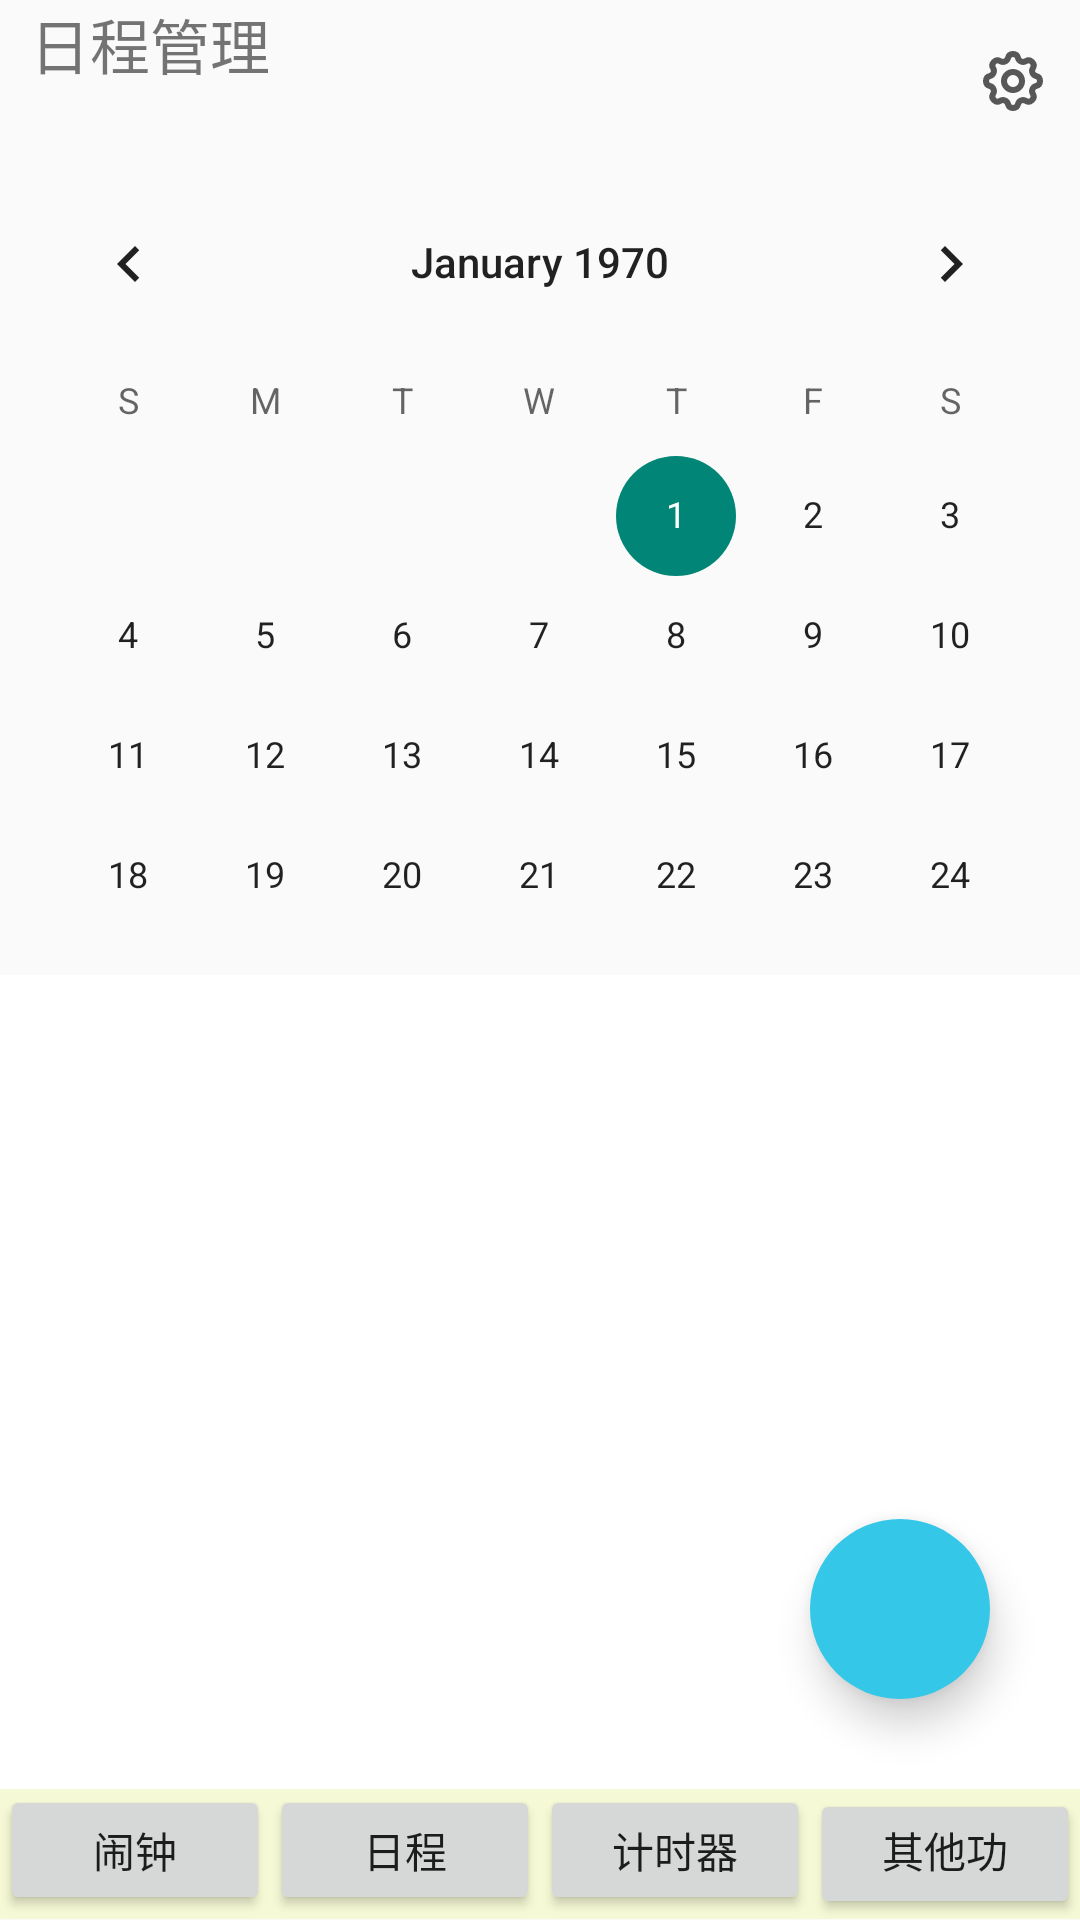

Write the Android layout XML for this screen, with the resource values it uses.
<!-- AndroidManifest.xml: application theme Theme.MyApplication -->
<!-- res/layout/next_layout.xml -->
<?xml version="1.0" encoding="utf-8"?>
<LinearLayout xmlns:android="http://schemas.android.com/apk/res/android"
    xmlns:tools="http://schemas.android.com/tools"
    android:layout_width="match_parent"
    android:layout_height="match_parent"
    xmlns:app="http://schemas.android.com/apk/res-auto"
    android:orientation="vertical">

    <LinearLayout
        android:layout_width="match_parent"
        android:layout_height="0dp"
        android:orientation="horizontal"
        android:layout_weight="1"
        >
        <TextView
            android:layout_width="0dp"
            android:layout_height="wrap_content"
            android:layout_weight="7"
            android:fontFamily="@font/font1"
            android:text="  日程管理"
            android:textSize="20dp"
            />

        <ImageButton
            style="?android:attr/borderlessButtonStyle"
            android:layout_width="0dp"
            android:layout_height="50dp"
            android:layout_gravity="center"
            android:layout_weight="1"
            android:background="@drawable/press_button"
            android:shadowColor="@color/white"
            android:src="@drawable/setting" />
    </LinearLayout>
    <CalendarView
        android:layout_width="match_parent"
        android:layout_height="0dp"
        android:layout_weight="5"
        tools:ignore="MissingConstraints" />
<RelativeLayout
    android:layout_width="match_parent"
    android:layout_height="0dp"
    android:layout_weight="5">
    <ListView
        android:id="@+id/data_list"
    android:layout_width="match_parent"
    android:layout_height="match_parent"
    />
      <ImageButton
          android:layout_width="60dp"
          android:layout_height="60dp"
          android:layout_alignParentBottom="true"
          android:layout_alignRight="@+id/data_list"
          android:layout_marginRight="30dp"
          android:layout_marginBottom="30dp"
          android:background="@drawable/round_button"
          android:src="@drawable/plus"
          android:elevation="8dp"
          />
</RelativeLayout>
    <LinearLayout
        android:layout_width="match_parent"
        android:layout_height="0dp"
        android:layout_gravity="bottom"
        android:layout_weight="0.8"
        android:background="@color/gray_yellow">

        <Button
            android:layout_width="0dp"
            android:layout_height="wrap_content"
            android:layout_gravity="bottom"
            android:layout_weight="1"
            android:text="闹钟" />

        <Button
            android:layout_width="0dp"
            android:layout_height="wrap_content"
            android:layout_gravity="bottom"
            android:layout_weight="1"
            android:text="日程" />

        <Button
            android:layout_width="0dp"
            android:layout_height="wrap_content"
            android:layout_gravity="bottom"
            android:layout_weight="1"
            android:text="计时器" />

        <Button
            android:layout_width="0dp"
            android:layout_height="wrap_content"
            android:layout_gravity="bottom"
            android:layout_weight="1"
            android:text="其他功能..." />
    </LinearLayout>


</LinearLayout>
<!-- resources referenced by this layout -->
<resources>
  <color name="gray_yellow">#f5f9d5</color>
  <color name="white">#FFFFFF</color>
  <!-- drawable round_button (drawable) -->
  <?xml version="1.0" encoding="utf-8"?>
  <selector xmlns:android="http://schemas.android.com/apk/res/android">
      <item android:state_pressed="false">
          <shape>
              <corners android:radius="30dp" />
              <solid android:color="@color/blue_1" />
          </shape>
  
      </item>
  
      <item>
          <shape>
              <corners android:radius="30dp" />
              <solid android:color="@color/blue_1_press" />
          </shape>
      </item>
  </selector>
  <!-- drawable setting (drawable) -->
  <vector xmlns:android="http://schemas.android.com/apk/res/android"
      android:width="24dp"
      android:height="24dp"
      android:viewportWidth="24"
      android:viewportHeight="24">
    <path
        android:pathData="M10.325,4.317c0.426,-1.756 2.924,-1.756 3.35,0a1.724,1.724 0,0 0,2.573 1.066c1.543,-0.94 3.31,0.826 2.37,2.37a1.724,1.724 0,0 0,1.065 2.572c1.756,0.426 1.756,2.924 0,3.35a1.724,1.724 0,0 0,-1.066 2.573c0.94,1.543 -0.826,3.31 -2.37,2.37a1.724,1.724 0,0 0,-2.572 1.065c-0.426,1.756 -2.924,1.756 -3.35,0a1.724,1.724 0,0 0,-2.573 -1.066c-1.543,0.94 -3.31,-0.826 -2.37,-2.37a1.724,1.724 0,0 0,-1.065 -2.572c-1.756,-0.426 -1.756,-2.924 0,-3.35a1.724,1.724 0,0 0,1.066 -2.573c-0.94,-1.543 0.826,-3.31 2.37,-2.37c1,0.608 2.296,0.07 2.572,-1.065z"
        android:strokeLineJoin="round"
        android:strokeWidth="2"
        android:fillColor="#00000000"
        android:strokeColor="@color/gray_3"
        android:strokeLineCap="round"/>
    <path
        android:pathData="M12,12m-3,0a3,3 0,1 1,6 0a3,3 0,1 1,-6 0"
        android:strokeLineJoin="round"
        android:strokeWidth="2"
        android:fillColor="#00000000"
        android:strokeColor="@color/gray_3"
        android:strokeLineCap="round"/>
  </vector>
  <style name="Theme.MyApplication" parent="Theme.AppCompat.DayNight.NoActionBar">
          <item name="android:windowSplashScreenBackground">@android:color/white</item>
          <item name="android:windowSplashScreenAnimatedIcon">@drawable/alarm_clock_2</item>
          <item name="android:windowSplashScreenAnimationDuration">1000</item>
  
          <item name="android:listViewStyle">@style/MyListViewStyle</item>
      </style>
  <color name="blue_1">#34c7e8</color>
  <color name="blue_1_press">#1baece</color>
  <color name="gray_3">#575757</color>
  <!-- drawable alarm_clock_2 (drawable) -->
  <vector xmlns:android="http://schemas.android.com/apk/res/android"
      android:width="36dp"
      android:height="36dp"
      android:viewportWidth="36"
      android:viewportHeight="36"
      >
  
    <path
        android:pathData="M18,18m-15,0a15,15 0,1 1,30 0a15,15 0,1 1,-30 0"
        android:fillColor="@color/blue_3"/>
    <path
        android:pathData="M18,18m-12,0a12,12 0,1 1,24 0a12,12 0,1 1,-24 0"
        android:fillColor="@color/blue_3"/>
    <path
        android:fillColor="@color/white"
        android:pathData="M17.25,8.25h1.5v9.75h-1.5z"/>
    <path
        android:fillColor="@color/white"
        android:pathData="M23.464,22.241l-1.22,1.22l-4.878,-4.878l1.22,-1.22z"/>
    <path
        android:fillColor="@color/white"
        android:pathData="M18,18m-1.5,0a1.5,1.5 0,1 1,3 0a1.5,1.5 0,1 1,-3 0"/>
    <path
        android:pathData="M18,18m-0.75,0a0.75,0.75 0,1 1,1.5 0a0.75,0.75 0,1 1,-1.5 0"
        android:fillColor="@color/white"/>
  
  </vector>
  <style name="MyListViewStyle" parent="Widget.AppCompat.ListView">
          <item name="android:background">@color/background_item</item>
          
      </style>
  <color name="blue_3">#5ba0c9</color>
  <color name="background_item">#FFFFFF</color>
</resources>
